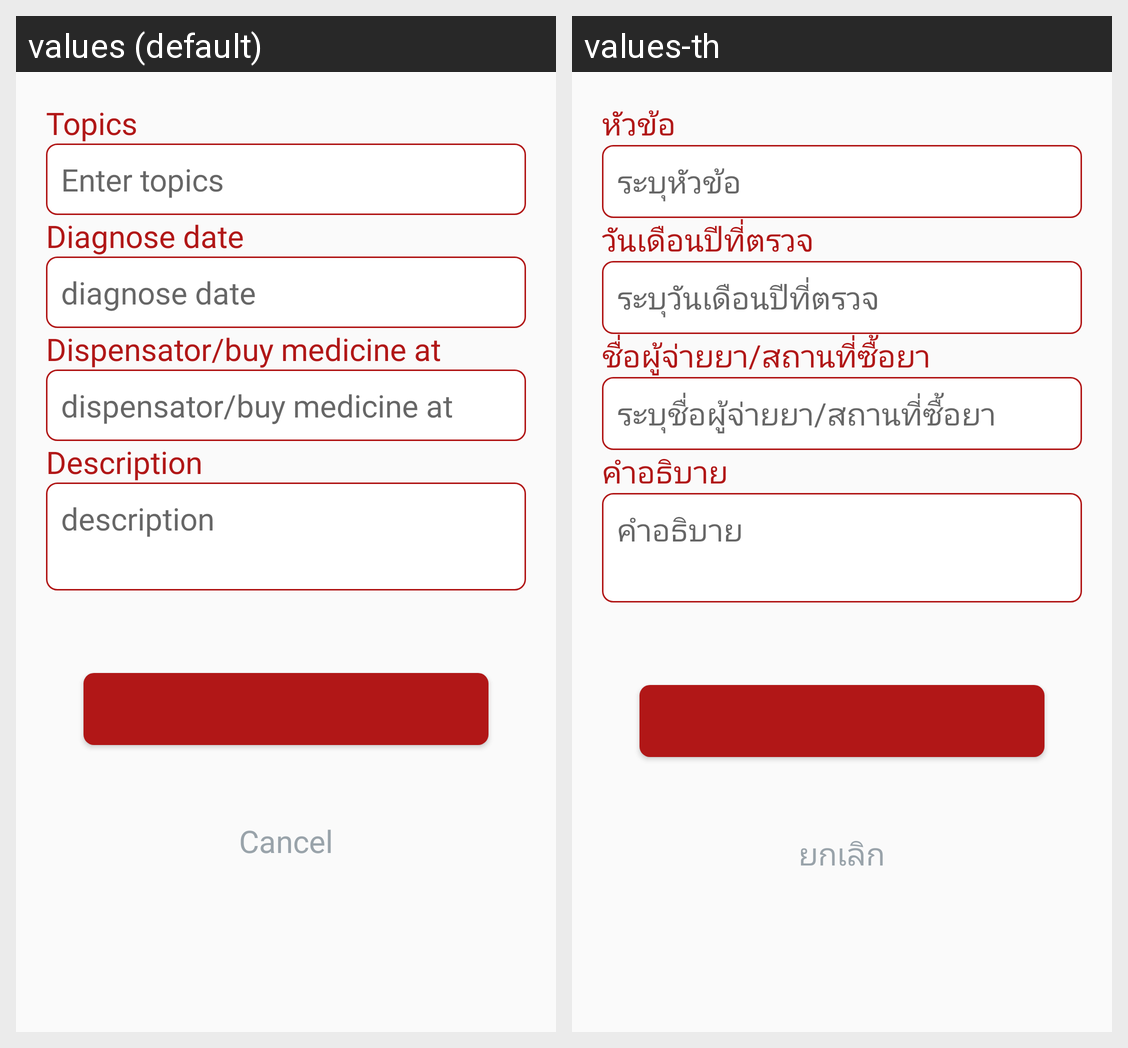

Strings drawn on this Android screen and how each of the app's shown locales translates them:
Android screen res/layout/fragment_form_medication_history.xml rendered under 2 locales, left to right: values (default), values-th. Device: Nexus 5 (rendered at 1080×1920; each locale shown at half size, 540×960, under a caption strip naming it); theme AppTheme.
Strings drawn on this screen, with the default value and each locale's value (text and hints the layout hard-codes, and strings that could not be matched under every locale, appear in the picture but are not listed):

title
  values: Topics
  values-th: หัวข้อ

title_hint
  values: Enter topics
  values-th: ระบุหัวข้อ

date_survey
  values: Diagnose date
  values-th: วันเดือนปีที่ตรวจ

date_survey_hint
  values: diagnose date
  values-th: ระบุวันเดือนปีที่ตรวจ

name_dispense_place
  values: Dispensator/buy medicine at
  values-th: ชื่อผู้จ่ายยา/สถานที่ซื้อยา

name_dispense_place_hint
  values: dispensator/buy medicine at
  values-th: ระบุชื่อผู้จ่ายยา/สถานที่ซื้อยา

explain
  values: Description
  values-th: คำอธิบาย

explain_hint
  values: description
  values-th: คำอธิบาย

button_cancel
  values: Cancel
  values-th: ยกเลิก
